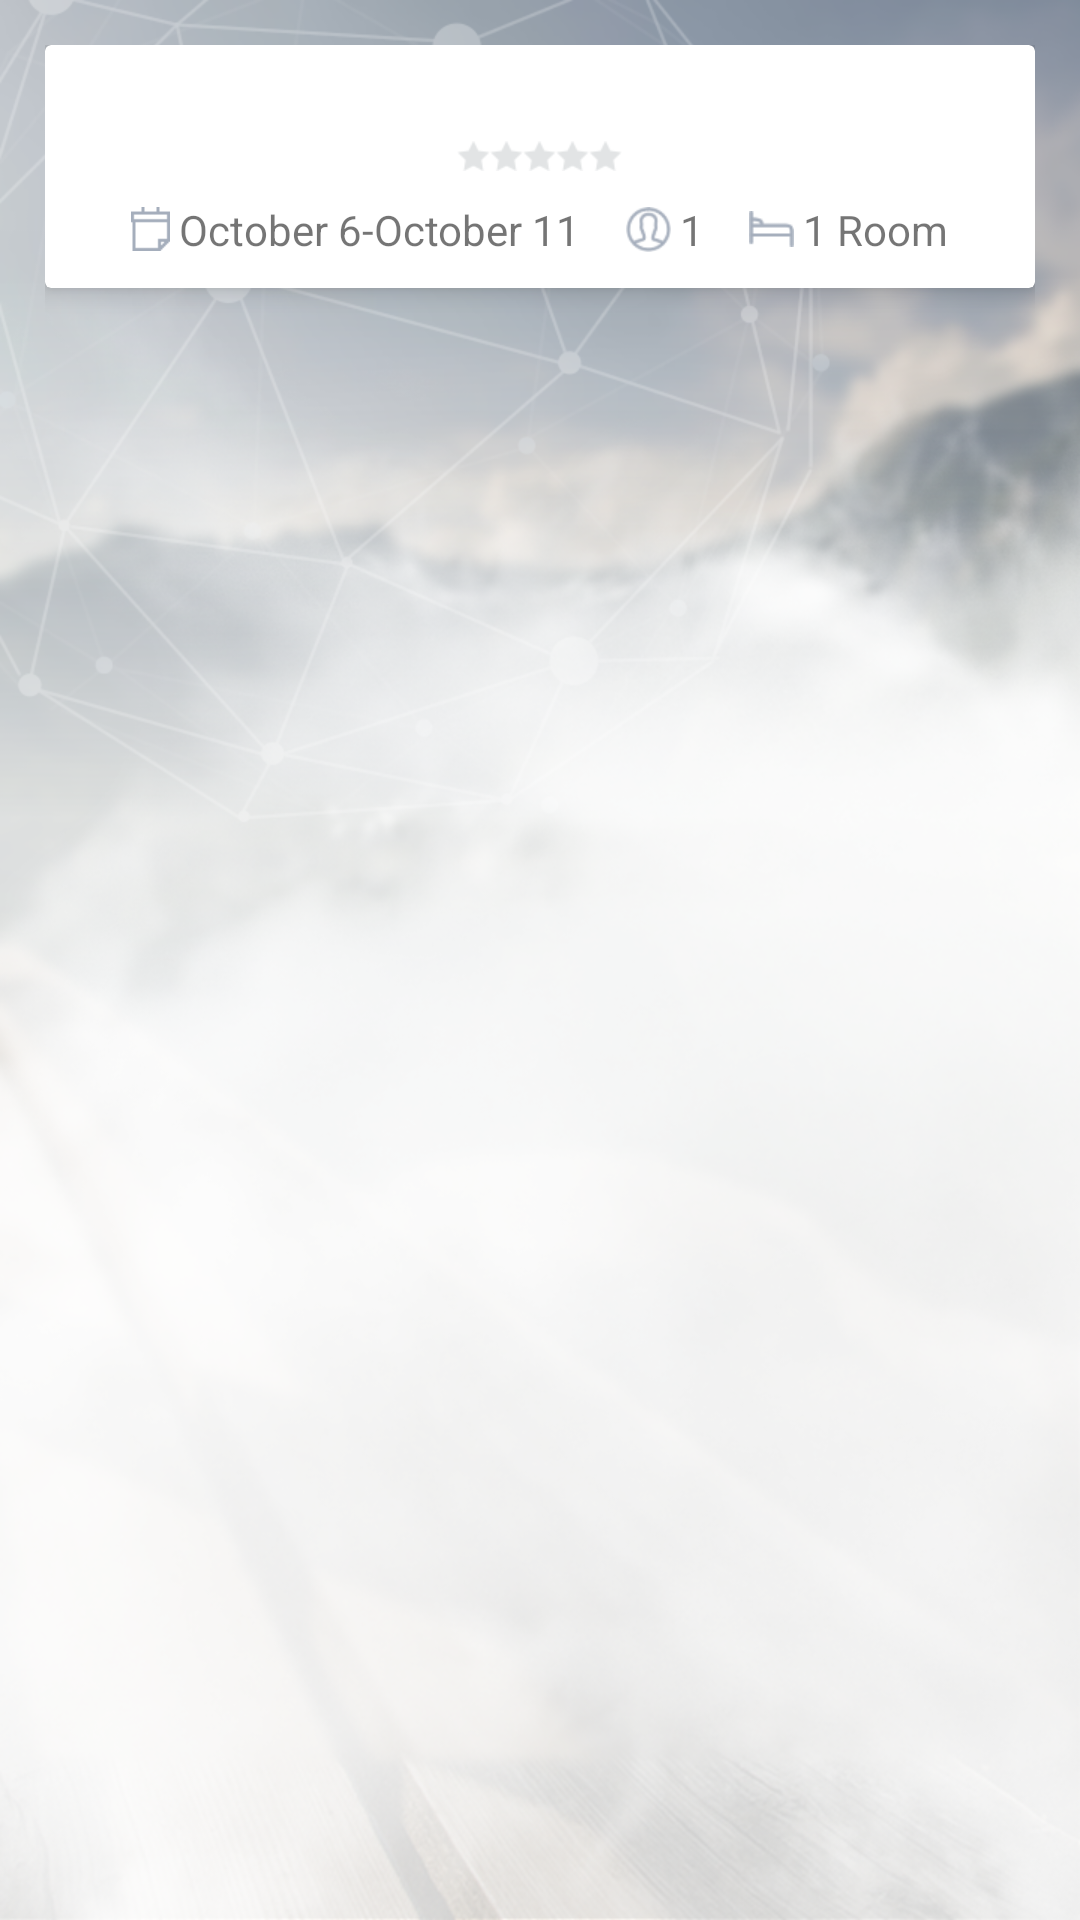

Reconstruct the res/layout file that produces this screen, plus the resources it refers to.
<!-- AndroidManifest.xml: application theme AppTheme -->
<!-- res/layout/fragment_hotel_checkout.xml -->
<?xml version="1.0" encoding="utf-8"?>
<RelativeLayout xmlns:android="http://schemas.android.com/apk/res/android"
    android:layout_width="match_parent"
    android:layout_height="match_parent"
    android:background="@drawable/back_03"
    android:padding="15dp">

    <android.support.v7.widget.CardView xmlns:card_view="http://schemas.android.com/apk/res-auto"
        android:id="@+id/hotel_checkout_detail"
        android:layout_width="match_parent"
        android:layout_height="wrap_content"
        card_view:cardElevation="5dp"
        card_view:contentPadding="0dp">

        <include
            layout="@layout/hotel_search_detail"
            android:layout_width="wrap_content"
            android:layout_height="wrap_content"
            android:layout_gravity="center" />

    </android.support.v7.widget.CardView>

    <FrameLayout
        android:id="@+id/hotel_checkout_logic"
        android:layout_width="match_parent"
        android:layout_height="match_parent"
        android:layout_below="@id/hotel_checkout_detail"
        android:layout_marginBottom="10dp"
        android:layout_marginTop="20sp" />
</RelativeLayout>
<!-- res/layout/hotel_search_detail.xml (included above) -->
<?xml version="1.0" encoding="utf-8"?>
<RelativeLayout xmlns:android="http://schemas.android.com/apk/res/android"
    android:layout_width="match_parent"
    android:layout_height="wrap_content">

    <TextView
        android:id="@+id/hotel_name"
        android:layout_width="wrap_content"
        android:layout_height="wrap_content"
        android:layout_centerHorizontal="true"
        android:layout_marginTop="10dp"
        android:textSize="14sp"
        android:textStyle="bold" />

    <RatingBar
        android:id="@+id/hotel_rating"
        android:layout_width="wrap_content"
        android:layout_height="10dp"
        android:layout_below="@+id/hotel_name"
        android:layout_centerHorizontal="true"
        android:layout_marginTop="3dp"
        android:progressDrawable="@drawable/rating_bar" />

    <include
        android:id="@+id/search_details"
        layout="@layout/header_filters"
        android:layout_width="wrap_content"
        android:layout_height="wrap_content"
        android:layout_below="@+id/hotel_rating"
        android:layout_centerHorizontal="true"
        android:layout_margin="10dp" />

    <ViewStub
        android:id="@+id/stub"
        android:layout_width="match_parent"
        android:layout_height="wrap_content"
        android:layout_below="@+id/search_details"
        android:layout="@layout/hotel_search_detail_price" />

</RelativeLayout>
<!-- res/layout/header_filters.xml (included above) -->
<?xml version="1.0" encoding="utf-8"?>
<RelativeLayout xmlns:android="http://schemas.android.com/apk/res/android"
    android:id="@+id/header_filters_container"
    android:layout_width="match_parent"
    android:layout_height="wrap_content"
    android:layout_marginLeft="10dp"
    android:layout_marginRight="10dp">

    <TextView
        android:id="@+id/dateFilter"
        android:layout_width="wrap_content"
        android:layout_height="wrap_content"
        android:layout_alignParentLeft="true"
        android:layout_centerVertical="true"
        android:drawableLeft="@drawable/calendar_grey"
        android:drawablePadding="3dp"
        android:text="October 6-October 11" />

    <TextView
        android:id="@+id/users_quantity"
        android:layout_width="wrap_content"
        android:layout_height="wrap_content"
        android:layout_centerVertical="true"
        android:layout_marginLeft="15dp"
        android:layout_toRightOf="@+id/dateFilter"
        android:drawableLeft="@drawable/user_grey"
        android:drawablePadding="3dp"
        android:text="1" />

    <TextView
        android:id="@+id/room_or_cabin_class_quantity"
        android:layout_width="wrap_content"
        android:layout_height="wrap_content"
        android:layout_centerVertical="true"
        android:layout_marginLeft="15dp"
        android:layout_toRightOf="@+id/users_quantity"
        android:drawableLeft="@drawable/bed_grey"
        android:drawablePadding="3dp"
        android:ellipsize="end"
        android:singleLine="true"
        android:text="1 Room" />

</RelativeLayout>
<!-- res/layout/hotel_search_detail_price.xml (included above) -->
<?xml version="1.0" encoding="utf-8"?>
<RelativeLayout xmlns:android="http://schemas.android.com/apk/res/android"
    android:layout_width="match_parent"
    android:layout_height="wrap_content"
    android:orientation="vertical">

    <View
        android:id="@+id/separator"
        android:layout_width="match_parent"
        android:layout_height="1px"
        android:layout_alignParentTop="true"
        android:background="@android:color/darker_gray" />

    <TextView
        android:id="@+id/hotel_price"
        android:layout_width="wrap_content"
        android:layout_height="wrap_content"
        android:layout_alignParentLeft="true"
        android:layout_below="@+id/separator"
        android:layout_marginBottom="5dp"
        android:layout_marginLeft="10dp"
        android:layout_marginRight="5dp"
        android:layout_marginTop="5dp"
        android:gravity="center_vertical"
        android:text="$90"
        android:textSize="26sp" />

    <TextView
        android:id="@+id/taxes_text"
        android:layout_width="wrap_content"
        android:layout_height="wrap_content"
        android:layout_alignBottom="@+id/hotel_price"
        android:layout_below="@+id/separator"
        android:layout_marginTop="5dp"
        android:layout_toRightOf="@+id/hotel_price"
        android:gravity="center_vertical"
        android:text="@string/taxes_text"
        android:textSize="12sp" />

    <ImageView
        android:layout_width="wrap_content"
        android:layout_height="wrap_content"
        android:layout_alignBottom="@+id/hotel_price"
        android:layout_alignParentRight="true"
        android:layout_below="@+id/separator"
        android:layout_marginRight="10dp"
        android:src="@drawable/info_small" />
</RelativeLayout>
<!-- resources referenced by this layout -->
<resources>
  <!-- drawable back_03: png bitmap (drawable-hdpi, 270725 bytes) -->
  <!-- drawable bed_grey: png bitmap (drawable-hdpi, 667 bytes) -->
  <!-- drawable calendar_grey: png bitmap (drawable-hdpi, 638 bytes) -->
  <!-- drawable info_small: png bitmap (drawable-hdpi, 1078 bytes) -->
  <!-- drawable rating_bar (drawable) -->
  <?xml version="1.0" encoding="utf-8"?>
  <layer-list xmlns:android="http://schemas.android.com/apk/res/android">
      <item
          android:id="@android:id/background"
          android:drawable="@drawable/star_grey"></item>
      <item
          android:id="@android:id/secondaryProgress"
          android:drawable="@drawable/star_gold"></item>
      <item
          android:id="@android:id/progress"
          android:drawable="@drawable/star_gold"></item>
  </layer-list>
  <!-- drawable user_grey: png bitmap (drawable-hdpi, 1313 bytes) -->
  <string name="taxes_text">Include \ntaxes &amp; fees</string>
  <style name="AppTheme" parent="Theme.AppCompat.Light">
          <item name="android:actionBarStyle">@style/ActionBarTheme</item>
          <item name="android:windowBackground">@android:color/transparent</item>
          <item name="android:windowDisablePreview">true</item>
  
          <item name="colorPrimary">@android:color/white</item>
          <item name="android:textColorPrimary">@android:color/white</item>
          <item name="actionMenuTextColor">@android:color/white</item>
          <item name="colorAccent">@android:color/white</item>
          <item name="android:windowNoTitle">true</item>
          <item name="windowActionBar">false</item>
          <item name="android:textColorSecondary">@android:color/white</item>
          <item name="android:radioButtonStyle">@style/RadioButtonAppTheme</item>
  
          
          <item name="drawerArrowStyle">@style/DrawerArrowStyle</item>
      </style>
  <!-- drawable star_grey: png bitmap (drawable-hdpi, 562 bytes) -->
  <!-- drawable star_gold: png bitmap (drawable-hdpi, 562 bytes) -->
  <style name="ActionBarTheme" parent="@android:style/Widget.Holo.Light.ActionBar">
          <item name="android:background">@color/ab_background</item>
          <item name="android:icon">@android:color/transparent</item>
          <item name="android:titleTextStyle">@style/ActionBar.TitleTextStyle</item>
      </style>
  <style name="RadioButtonAppTheme" parent="android:Widget.CompoundButton.RadioButton">
          <item name="android:button">@drawable/apptheme_btn_radio_holo_light</item>
      </style>
  <style name="DrawerArrowStyle" parent="Widget.AppCompat.DrawerArrowToggle">
          <item name="spinBars">true</item>
          <item name="color">@android:color/white</item>
      </style>
  <color name="ab_background">#458DC2</color>
  <style name="ActionBar.TitleTextStyle" parent="@android:style/TextAppearance.Holo.Widget.ActionBar.Title">
          <item name="android:textColor">@android:color/white</item>
          <item name="android:textSize">14sp</item>
      </style>
</resources>
